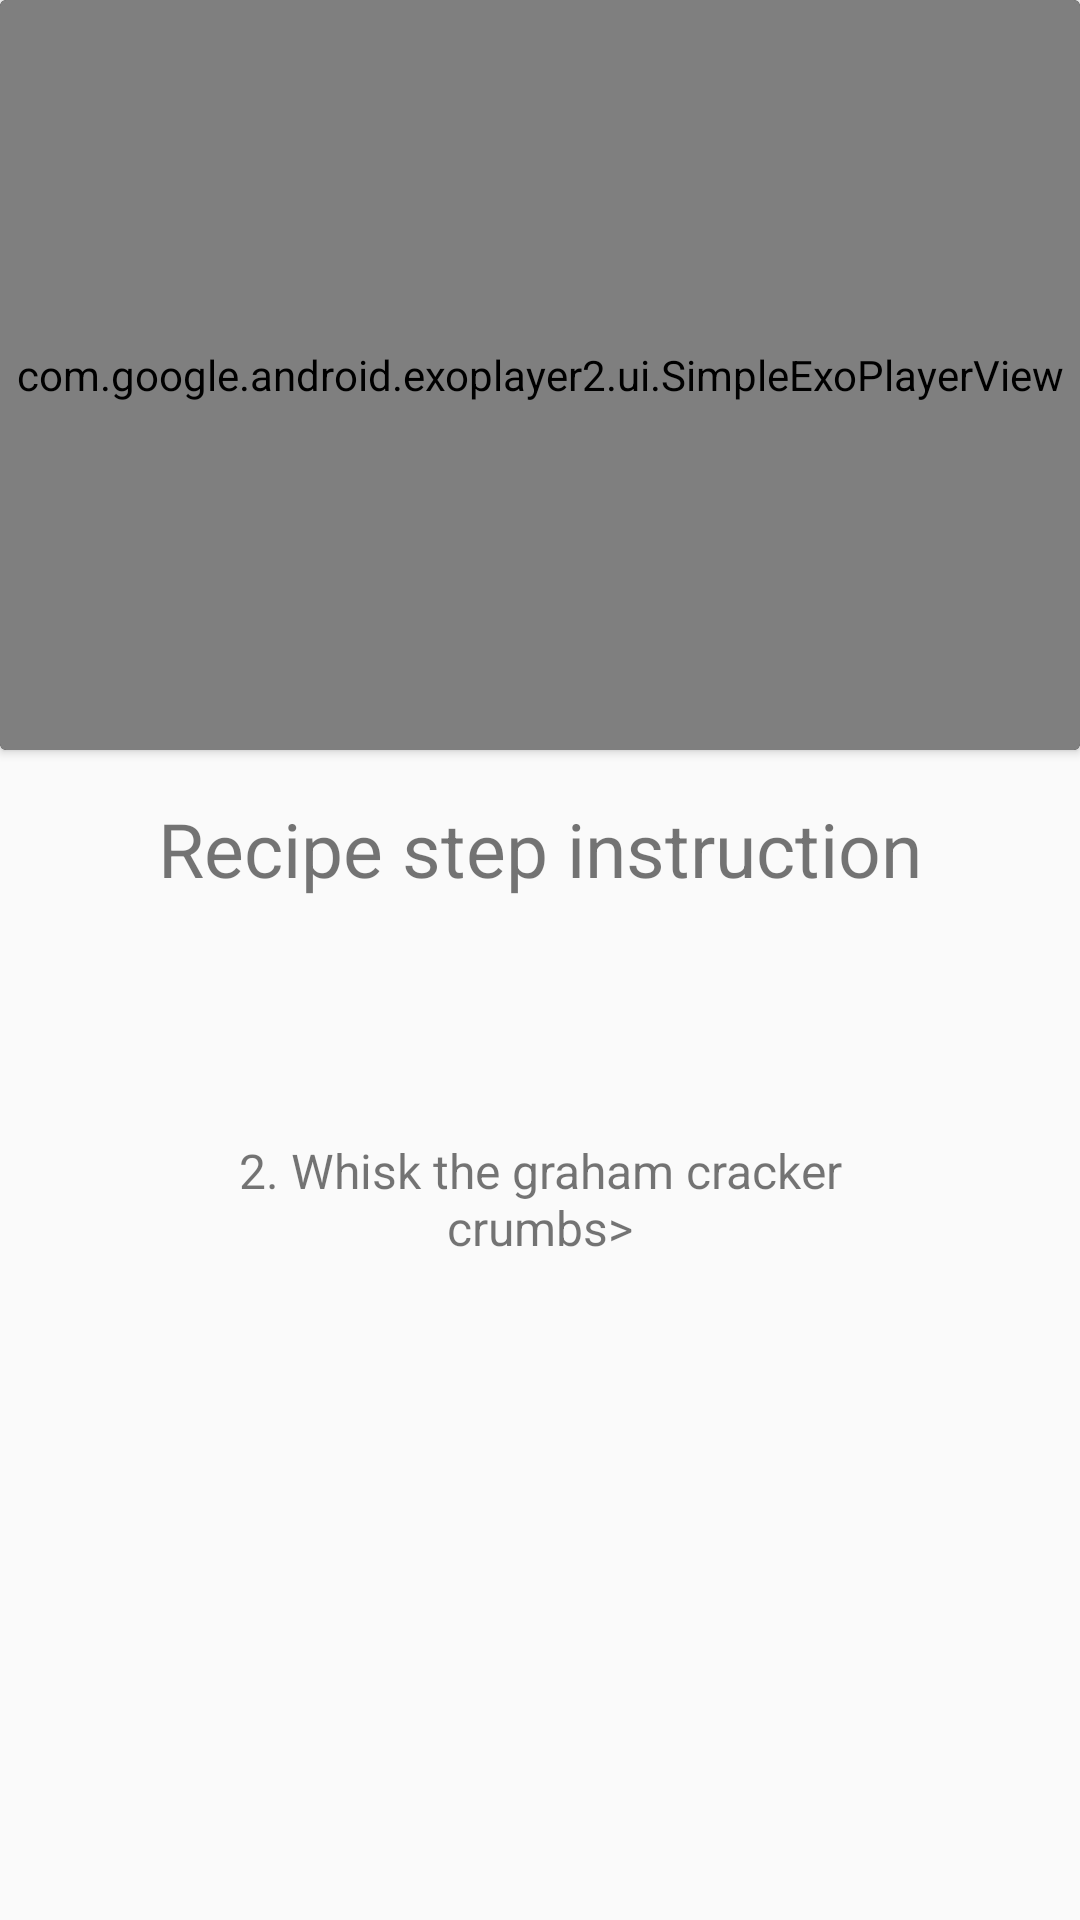

Write the Android layout XML for this screen, with the resource values it uses.
<!-- AndroidManifest.xml: application theme AppTheme -->
<!-- res/layout/activity_step_fragment.xml -->
<?xml version="1.0" encoding="utf-8"?>
<LinearLayout
    xmlns:android="http://schemas.android.com/apk/res/android"
    xmlns:app="http://schemas.android.com/apk/res-auto"
    android:layout_width="match_parent"
    android:layout_height="wrap_content"
    xmlns:tools="http://schemas.android.com/tools">

        <LinearLayout
            android:layout_width="match_parent"
            android:layout_height="wrap_content"
            android:orientation="vertical">

            <androidx.cardview.widget.CardView
                android:id="@+id/cvExoPlayer"
                android:layout_width="match_parent"
                android:layout_height="wrap_content"
                android:layout_marginBottom="@dimen/padding"
                app:cardBackgroundColor="@android:color/black"
                android:layout_gravity="center">

                <com.google.android.exoplayer2.ui.SimpleExoPlayerView
                    android:layout_width="match_parent"
                    android:layout_height="250dp"
                    android:id="@+id/exoPlayer"
                    app:resize_mode="fixed_height"
                    app:auto_show="false"
                    app:controller_layout_id="@layout/exo_playback_control_view"/>

                <ImageView
                    android:id="@+id/imgNoVideo"
                    android:layout_width="match_parent"
                    android:layout_height="200dp"
                    android:background="@color/textColor"
                    android:contentDescription="@string/empty_space_video"
                    android:visibility="gone" />

            </androidx.cardview.widget.CardView>

            <TextView
                android:id="@+id/tvShortDescription"
                android:layout_width="match_parent"
                android:layout_height="wrap_content"
                android:text="@string/recipe_step_instruction"
                android:gravity="center"
                android:textSize="25sp" />

            <LinearLayout
                android:layout_width="match_parent"
                android:layout_height="wrap_content"
                android:layout_marginLeft="@dimen/padding"
                android:layout_marginRight="@dimen/padding"
                android:orientation="horizontal"
                android:weightSum="6">

                <ImageView
                    android:id="@+id/imgStepPrevious"
                    android:layout_width="0dp"
                    android:layout_height="50dp"
                    android:layout_gravity="center_vertical"
                    android:layout_weight="1"
                    android:contentDescription="@string/navigation_previous_button"
                    android:gravity="center"
                    android:src="@drawable/ic_chevron_left"
                    android:tint="@color/gray" />

                <LinearLayout
                    android:id="@+id/description_linear_layout_view"
                    android:layout_width="0dp"
                    android:layout_height="200dp"
                    android:layout_weight="4">

                    <TextView
                        android:id="@+id/tvDescription"
                        android:layout_width="match_parent"
                        android:layout_height="match_parent"
                        android:gravity="center"
                        android:text="@string/goofy_text"
                        android:textSize="@dimen/padding"
                        tools:ignore="SpUsage" />
                </LinearLayout>

                <ImageView
                    android:id="@+id/imgStepNext"
                    android:layout_width="0dp"
                    android:layout_weight="1"
                    android:layout_height="50dp"
                    android:gravity="center"
                    android:layout_gravity="center_vertical"
                    android:contentDescription="@string/navigation_next_button"
                    android:src="@drawable/ic_chevron_right"
                    android:tint="@color/gray" />

            </LinearLayout>
        </LinearLayout>
</LinearLayout>
<!-- res/layout/exo_playback_control_view.xml (included above) -->
<?xml version="1.0" encoding="utf-8"?>
<FrameLayout xmlns:android="http://schemas.android.com/apk/res/android"
    android:layout_width="match_parent"
    android:layout_height="match_parent">

        <ImageButton android:id="@id/exo_play"
            android:layout_width="100dp"
            android:layout_height="100dp"
            android:layout_gravity="center"
            android:background="#CC000000"
            style="@style/ExoMediaButton.Play"/>

        <ImageButton android:id="@id/exo_pause"
            android:layout_width="100dp"
            android:layout_height="100dp"
            android:layout_gravity="center"
            android:background="#CC000000"
            style="@style/ExoMediaButton.Pause"/>

</FrameLayout>
<!-- resources referenced by this layout -->
<resources>
  <color name="gray">#7A7A7A</color>
  <color name="textColor">#ffffff</color>
  <dimen name="padding">16dp</dimen>
  <string name="empty_space_video">Empty Space Video</string>
  <string name="goofy_text">2. Whisk the graham cracker crumbs&gt;</string>
  <string name="navigation_next_button">Navigation to next step</string>
  <string name="navigation_previous_button">Navigation to previous step</string>
  <string name="recipe_step_instruction">Recipe step instruction</string>
  <style name="AppTheme" parent="Theme.AppCompat.Light.DarkActionBar">
          
          <item name="colorPrimary">@color/colorPrimary</item>
          <item name="colorPrimaryDark">@color/colorPrimaryDark</item>
          <item name="colorAccent">@color/colorAccent</item>
      </style>
  <color name="colorPrimary">#03A9F4</color>
  <color name="colorPrimaryDark">#2196F3</color>
  <color name="colorAccent">#FF5722</color>
</resources>
